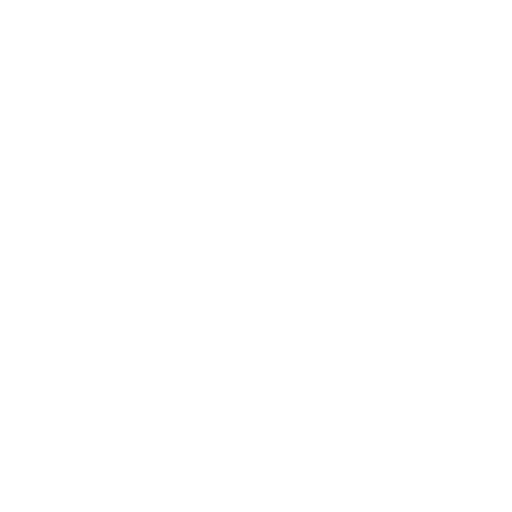
t = 0.00 s
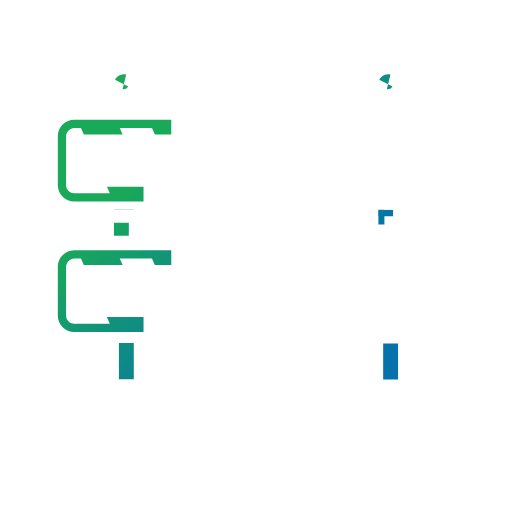
t = 0.69 s
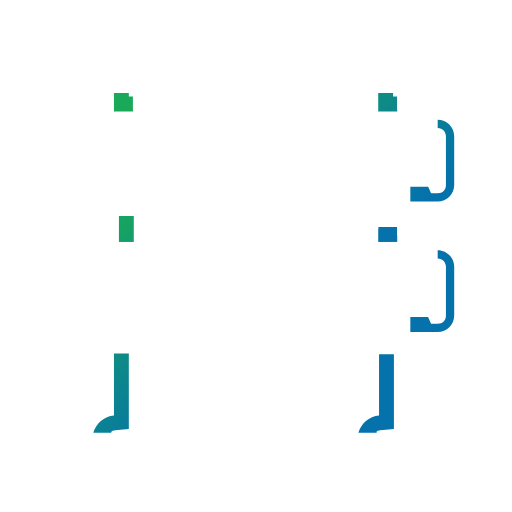
t = 2.08 s
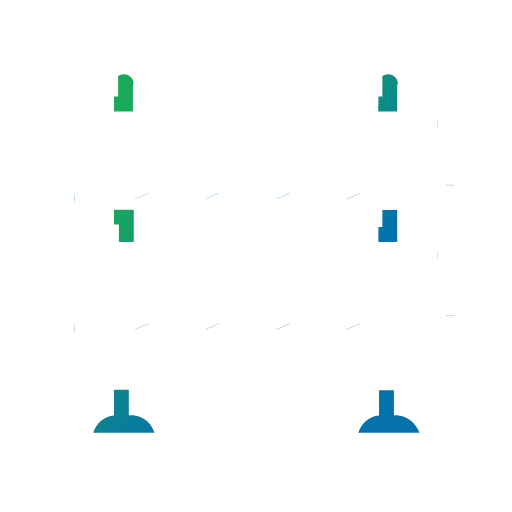
t = 2.78 s
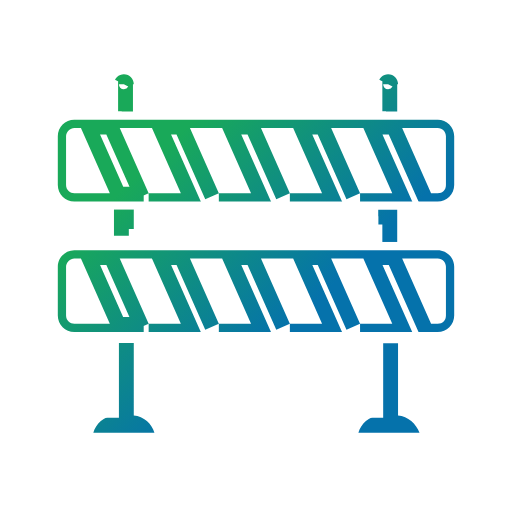
t = 3.47 s
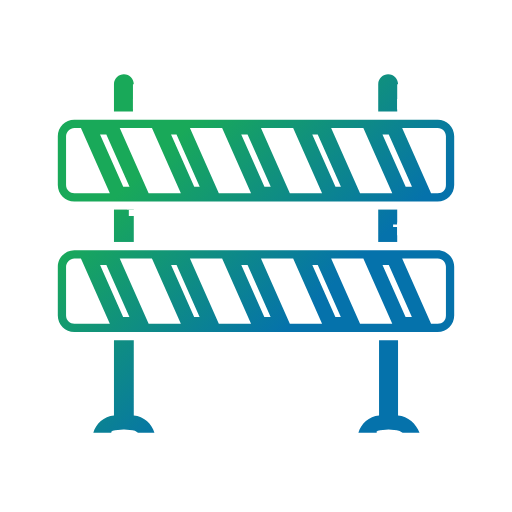
t = 4.86 s

The animated SVG that drew these frames (rendered in a browser with its animation timeline set to each time). Animation: 17 SMIL elements (animate=17); one cycle of 5.56 s, repeats indefinitely.

<?xml version="1.0" encoding="UTF-8" standalone="no"?>
<svg id="Group451" width="62" height="62" viewBox="0 0 62 62" fill="none" xmlns="http://www.w3.org/2000/svg" style="max-width: 100%; max-height: 100%;">
<rect width="62" height="62" fill="white" stroke-dasharray="0,0,0,248"><animate attributeType="XML" attributeName="stroke-dasharray" restart="always" repeatCount="indefinite" begin="0s" dur="5.555555555555555s" values="0,0,0,248;            0,124,124,0;            248,0,0,0" keyTimes="0; 0.5; 1" fill="freeze"/></rect>
<mask id="path-2-inside-1_1576_6332" fill="white">
<path d="M16.2 10.2C16.2 9.6 15.7 9 15 9C14.4 9 13.8 9.5 13.8 10.2V13.5H16.1V10.2H16.2Z" stroke-dasharray="0,0,0,12.760085105895996"><animate attributeType="XML" attributeName="stroke-dasharray" restart="always" repeatCount="indefinite" begin="0s" dur="5.555555555555555s" values="0,0,0,12.760085105895996;            0,6.380042552947998,6.380042552947998,0;            12.760085105895996,0,0,0" keyTimes="0; 0.5; 1" fill="freeze"/></path>
<path d="M13.8 25.4V29.3H16.2V25.4H13.8Z" stroke-dasharray="0,0,0,12.600000381469727"><animate attributeType="XML" attributeName="stroke-dasharray" restart="always" repeatCount="indefinite" begin="0s" dur="5.555555555555555s" values="0,0,0,12.600000381469727;            0,6.300000190734863,6.300000190734863,0;            12.600000381469727,0,0,0" keyTimes="0; 0.5; 1" fill="freeze"/></path>
<path d="M16.2 50.3C16.2 49.4 16.2 40.7 16.2 41.2H13.8V50.3C12.6 50.4 11.6 51.3 11.3 52.4H18.7C18.4 51.3 17.4 50.4 16.2 50.3Z" stroke-dasharray="0,0,0,34.98289489746094"><animate attributeType="XML" attributeName="stroke-dasharray" restart="always" repeatCount="indefinite" begin="0s" dur="5.555555555555555s" values="0,0,0,34.98289489746094;            0,17.49144744873047,17.49144744873047,0;            34.98289489746094,0,0,0" keyTimes="0; 0.5; 1" fill="freeze"/></path>
<path d="M48.2 10.2C48.2 9.6 47.7 9 47 9C46.4 9 45.8 9.5 45.8 10.2V13.5H48.1V10.2H48.2Z" stroke-dasharray="0,0,0,12.760102272033691"><animate attributeType="XML" attributeName="stroke-dasharray" restart="always" repeatCount="indefinite" begin="0s" dur="5.555555555555555s" values="0,0,0,12.760102272033691;            0,6.380051136016846,6.380051136016846,0;            12.760102272033691,0,0,0" keyTimes="0; 0.5; 1" fill="freeze"/></path>
<path d="M48.1 25.4H45.8V29.3H48.1V25.4Z" stroke-dasharray="0,0,0,12.39999771118164"><animate attributeType="XML" attributeName="stroke-dasharray" restart="always" repeatCount="indefinite" begin="0s" dur="5.555555555555555s" values="0,0,0,12.39999771118164;            0,6.19999885559082,6.19999885559082,0;            12.39999771118164,0,0,0" keyTimes="0; 0.5; 1" fill="freeze"/></path>
<path d="M48.2 50.3V41.2H45.9V50.3C44.7 50.4 43.7 51.3 43.4 52.4H50.8C50.4 51.3 49.4 50.4 48.2 50.3Z" stroke-dasharray="0,0,0,34.89570999145508"><animate attributeType="XML" attributeName="stroke-dasharray" restart="always" repeatCount="indefinite" begin="0s" dur="5.555555555555555s" values="0,0,0,34.89570999145508;            0,17.44785499572754,17.44785499572754,0;            34.89570999145508,0,0,0" keyTimes="0; 0.5; 1" fill="freeze"/></path>
<path d="M53 14.5H9C7.9 14.5 7 15.4 7 16.5V22.4C7 23.5 7.9 24.4 9 24.4H53C54.1 24.4 55 23.5 55 22.4V16.5C55 15.4 54.1 14.5 53 14.5ZM9 23.4C8.5 23.4 8 23 8 22.4V16.5C8 16 8.5 15.5 9 15.5H9.8L13.3 23.4H9ZM18 23.4L14.5 15.5H18.4L21.9 23.4H18ZM26.5 23.4L23 15.5H26.9L30.4 23.4H26.5ZM35.1 23.4L31.6 15.5H35.5L39 23.4H35.1ZM43.6 23.4L40.1 15.5H44L47.5 23.4H43.6ZM54 22.4C54 23 53.6 23.4 53 23.4H52.2L48.7 15.5H53C53.6 15.5 54 16 54 16.5V22.4Z" stroke-dasharray="0,0,0,258.2480773925781"><animate attributeType="XML" attributeName="stroke-dasharray" restart="always" repeatCount="indefinite" begin="0s" dur="5.555555555555555s" values="0,0,0,258.2480773925781;            0,129.12403869628906,129.12403869628906,0;            258.2480773925781,0,0,0" keyTimes="0; 0.5; 1" fill="freeze"/></path>
<path d="M53 30.3H9C7.9 30.3 7 31.2 7 32.3V38.2C7 39.3 7.9 40.2 9 40.2H53C54.1 40.2 55 39.3 55 38.2V32.3C55 31.2 54.1 30.3 53 30.3ZM9 39.2C8.5 39.2 8 38.8 8 38.2V32.3C8 31.8 8.5 31.3 9 31.3H9.8L13.3 39.2H9ZM18 39.2L14.5 31.3H18.4L21.9 39.2H18ZM26.5 39.2L23 31.3H26.9L30.4 39.2H26.5ZM35.1 39.2L31.6 31.3H35.5L39 39.2H35.1ZM43.6 39.2L40.1 31.3H44L47.5 39.2H43.6ZM54 38.2C54 38.8 53.6 39.2 53 39.2H52.2L48.7 31.3H53C53.6 31.3 54 31.8 54 32.3V38.2Z" stroke-dasharray="0,0,0,258.248291015625"><animate attributeType="XML" attributeName="stroke-dasharray" restart="always" repeatCount="indefinite" begin="0s" dur="5.555555555555555s" values="0,0,0,258.248291015625;            0,129.1241455078125,129.1241455078125,0;            258.248291015625,0,0,0" keyTimes="0; 0.5; 1" fill="freeze"/></path>
</mask>
<path d="M16.2 10.2C16.2 9.6 15.7 9 15 9C14.4 9 13.8 9.5 13.8 10.2V13.5H16.1V10.2H16.2Z" stroke="url(#paint0_linear_1576_6332)" stroke-width="3.6" mask="url(#path-2-inside-1_1576_6332)" stroke-dasharray="0,0,0,12.760085105895996"><animate attributeType="XML" attributeName="stroke-dasharray" restart="always" repeatCount="indefinite" begin="0s" dur="5.555555555555555s" values="0,0,0,12.760085105895996;            0,6.380042552947998,6.380042552947998,0;            12.760085105895996,0,0,0" keyTimes="0; 0.5; 1" fill="freeze"/></path>
<path d="M13.8 25.4V29.3H16.2V25.4H13.8Z" stroke="url(#paint1_linear_1576_6332)" stroke-width="3.6" mask="url(#path-2-inside-1_1576_6332)" stroke-dasharray="0,0,0,12.600000381469727"><animate attributeType="XML" attributeName="stroke-dasharray" restart="always" repeatCount="indefinite" begin="0s" dur="5.555555555555555s" values="0,0,0,12.600000381469727;            0,6.300000190734863,6.300000190734863,0;            12.600000381469727,0,0,0" keyTimes="0; 0.5; 1" fill="freeze"/></path>
<path d="M16.2 50.3C16.2 49.4 16.2 40.7 16.2 41.2H13.8V50.3C12.6 50.4 11.6 51.3 11.3 52.4H18.7C18.4 51.3 17.4 50.4 16.2 50.3Z" stroke="url(#paint2_linear_1576_6332)" stroke-width="3.6" mask="url(#path-2-inside-1_1576_6332)" stroke-dasharray="0,0,0,34.98289489746094"><animate attributeType="XML" attributeName="stroke-dasharray" restart="always" repeatCount="indefinite" begin="0s" dur="5.555555555555555s" values="0,0,0,34.98289489746094;            0,17.49144744873047,17.49144744873047,0;            34.98289489746094,0,0,0" keyTimes="0; 0.5; 1" fill="freeze"/></path>
<path d="M48.2 10.2C48.2 9.6 47.7 9 47 9C46.4 9 45.8 9.5 45.8 10.2V13.5H48.1V10.2H48.2Z" stroke="url(#paint3_linear_1576_6332)" stroke-width="3.6" mask="url(#path-2-inside-1_1576_6332)" stroke-dasharray="0,0,0,12.760102272033691"><animate attributeType="XML" attributeName="stroke-dasharray" restart="always" repeatCount="indefinite" begin="0s" dur="5.555555555555555s" values="0,0,0,12.760102272033691;            0,6.380051136016846,6.380051136016846,0;            12.760102272033691,0,0,0" keyTimes="0; 0.5; 1" fill="freeze"/></path>
<path d="M48.1 25.4H45.8V29.3H48.1V25.4Z" stroke="url(#paint4_linear_1576_6332)" stroke-width="3.6" mask="url(#path-2-inside-1_1576_6332)" stroke-dasharray="0,0,0,12.39999771118164"><animate attributeType="XML" attributeName="stroke-dasharray" restart="always" repeatCount="indefinite" begin="0s" dur="5.555555555555555s" values="0,0,0,12.39999771118164;            0,6.19999885559082,6.19999885559082,0;            12.39999771118164,0,0,0" keyTimes="0; 0.5; 1" fill="freeze"/></path>
<path d="M48.2 50.3V41.2H45.9V50.3C44.7 50.4 43.7 51.3 43.4 52.4H50.8C50.4 51.3 49.4 50.4 48.2 50.3Z" stroke="url(#paint5_linear_1576_6332)" stroke-width="3.6" mask="url(#path-2-inside-1_1576_6332)" stroke-dasharray="0,0,0,34.89570999145508"><animate attributeType="XML" attributeName="stroke-dasharray" restart="always" repeatCount="indefinite" begin="0s" dur="5.555555555555555s" values="0,0,0,34.89570999145508;            0,17.44785499572754,17.44785499572754,0;            34.89570999145508,0,0,0" keyTimes="0; 0.5; 1" fill="freeze"/></path>
<path d="M53 14.5H9C7.9 14.5 7 15.4 7 16.5V22.4C7 23.5 7.9 24.4 9 24.4H53C54.1 24.4 55 23.5 55 22.4V16.5C55 15.4 54.1 14.5 53 14.5ZM9 23.4C8.5 23.4 8 23 8 22.4V16.5C8 16 8.5 15.5 9 15.5H9.8L13.3 23.4H9ZM18 23.4L14.5 15.5H18.4L21.9 23.4H18ZM26.5 23.4L23 15.5H26.9L30.4 23.4H26.5ZM35.1 23.4L31.6 15.5H35.5L39 23.4H35.1ZM43.6 23.4L40.1 15.5H44L47.5 23.4H43.6ZM54 22.4C54 23 53.6 23.4 53 23.4H52.2L48.7 15.5H53C53.6 15.5 54 16 54 16.5V22.4Z" stroke="url(#paint6_linear_1576_6332)" stroke-width="3.6" mask="url(#path-2-inside-1_1576_6332)" stroke-dasharray="0,0,0,258.2480773925781"><animate attributeType="XML" attributeName="stroke-dasharray" restart="always" repeatCount="indefinite" begin="0s" dur="5.555555555555555s" values="0,0,0,258.2480773925781;            0,129.12403869628906,129.12403869628906,0;            258.2480773925781,0,0,0" keyTimes="0; 0.5; 1" fill="freeze"/></path>
<path d="M53 30.3H9C7.9 30.3 7 31.2 7 32.3V38.2C7 39.3 7.9 40.2 9 40.2H53C54.1 40.2 55 39.3 55 38.2V32.3C55 31.2 54.1 30.3 53 30.3ZM9 39.2C8.5 39.2 8 38.8 8 38.2V32.3C8 31.8 8.5 31.3 9 31.3H9.8L13.3 39.2H9ZM18 39.2L14.5 31.3H18.4L21.9 39.2H18ZM26.5 39.2L23 31.3H26.9L30.4 39.2H26.5ZM35.1 39.2L31.6 31.3H35.5L39 39.2H35.1ZM43.6 39.2L40.1 31.3H44L47.5 39.2H43.6ZM54 38.2C54 38.8 53.6 39.2 53 39.2H52.2L48.7 31.3H53C53.6 31.3 54 31.8 54 32.3V38.2Z" stroke="url(#paint7_linear_1576_6332)" stroke-width="3.6" mask="url(#path-2-inside-1_1576_6332)" stroke-dasharray="0,0,0,258.248291015625"><animate attributeType="XML" attributeName="stroke-dasharray" restart="always" repeatCount="indefinite" begin="0s" dur="5.555555555555555s" values="0,0,0,258.248291015625;            0,129.1241455078125,129.1241455078125,0;            258.248291015625,0,0,0" keyTimes="0; 0.5; 1" fill="freeze"/></path>
<defs>
<linearGradient id="paint0_linear_1576_6332" x1="7" y1="30.4921" x2="25.0648" y2="49.2021" gradientUnits="userSpaceOnUse">
<stop stop-color="#19A959"/>
<stop offset="1" stop-color="#0572AB"/>
</linearGradient>
<linearGradient id="paint1_linear_1576_6332" x1="7" y1="30.4921" x2="25.0648" y2="49.2021" gradientUnits="userSpaceOnUse">
<stop stop-color="#19A959"/>
<stop offset="1" stop-color="#0572AB"/>
</linearGradient>
<linearGradient id="paint2_linear_1576_6332" x1="7" y1="30.4921" x2="25.0648" y2="49.2021" gradientUnits="userSpaceOnUse">
<stop stop-color="#19A959"/>
<stop offset="1" stop-color="#0572AB"/>
</linearGradient>
<linearGradient id="paint3_linear_1576_6332" x1="7" y1="30.4921" x2="25.0648" y2="49.2021" gradientUnits="userSpaceOnUse">
<stop stop-color="#19A959"/>
<stop offset="1" stop-color="#0572AB"/>
</linearGradient>
<linearGradient id="paint4_linear_1576_6332" x1="7" y1="30.4921" x2="25.0648" y2="49.2021" gradientUnits="userSpaceOnUse">
<stop stop-color="#19A959"/>
<stop offset="1" stop-color="#0572AB"/>
</linearGradient>
<linearGradient id="paint5_linear_1576_6332" x1="7" y1="30.4921" x2="25.0648" y2="49.2021" gradientUnits="userSpaceOnUse">
<stop stop-color="#19A959"/>
<stop offset="1" stop-color="#0572AB"/>
</linearGradient>
<linearGradient id="paint6_linear_1576_6332" x1="7" y1="30.4921" x2="25.0648" y2="49.2021" gradientUnits="userSpaceOnUse">
<stop stop-color="#19A959"/>
<stop offset="1" stop-color="#0572AB"/>
</linearGradient>
<linearGradient id="paint7_linear_1576_6332" x1="7" y1="30.4921" x2="25.0648" y2="49.2021" gradientUnits="userSpaceOnUse">
<stop stop-color="#19A959"/>
<stop offset="1" stop-color="#0572AB"/>
</linearGradient>
</defs>
</svg>